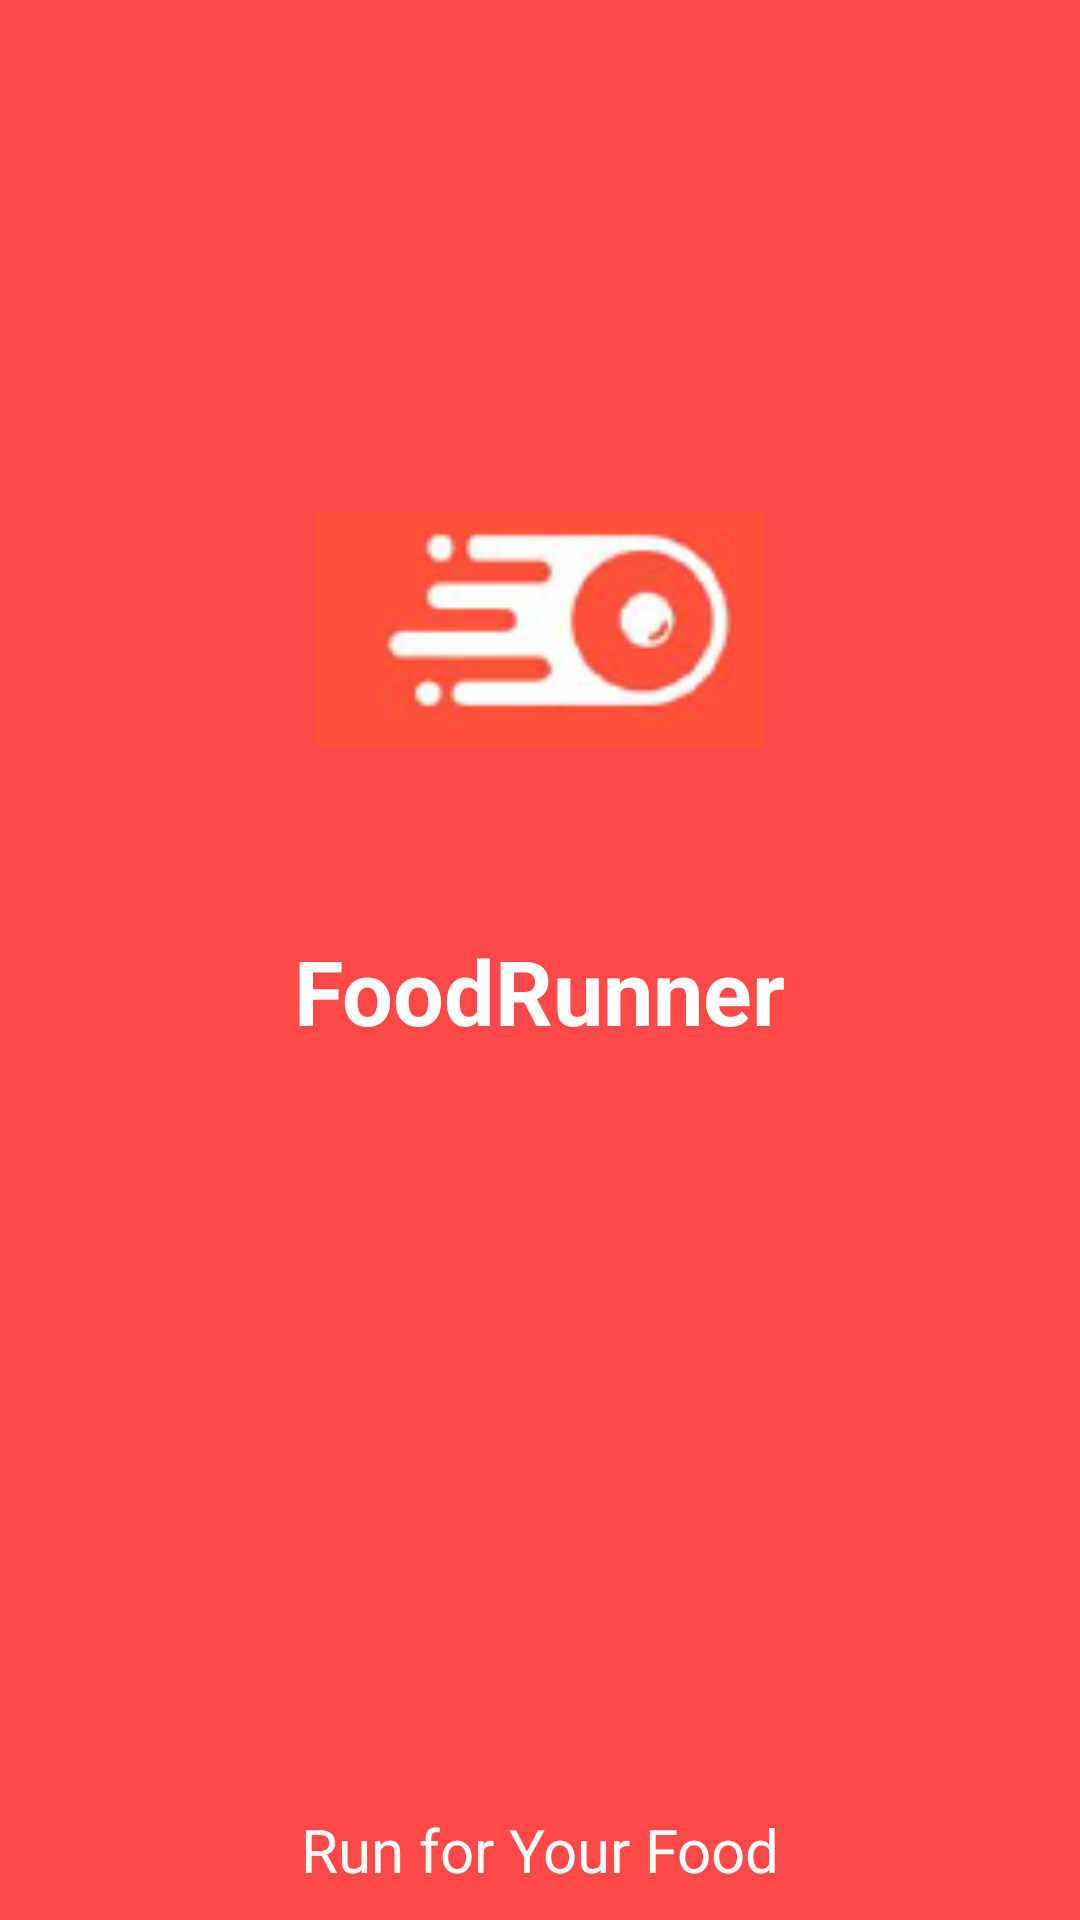

Here is an Android app screen rendered from its layout file. Give the layout XML and the strings, colors and styles it references.
<!-- AndroidManifest.xml: application theme Theme.FoodRunner -->
<!-- res/layout/activity_splash.xml -->
<?xml version="1.0" encoding="utf-8"?>
<RelativeLayout xmlns:android="http://schemas.android.com/apk/res/android"
    xmlns:app="http://schemas.android.com/apk/res-auto"
    xmlns:tools="http://schemas.android.com/tools"
    android:layout_width="match_parent"
    android:layout_height="match_parent"
    android:background="#FF4848"
    tools:context=".splash">

    <ImageView
        android:id="@+id/image_splash"
        android:layout_width="150dp"
        android:layout_height="200dp"
        android:layout_centerHorizontal="true"
        android:layout_marginTop="110dp"
        android:src="@drawable/splash_logo" />

    <TextView
        android:layout_width="wrap_content"
        android:layout_height="wrap_content"
        android:layout_below="@+id/image_splash"
        android:layout_centerInParent="true"
        android:text="FoodRunner"
        android:textColor="#ffffff"
        android:textSize="30sp"
        android:textStyle="bold"
        />
    <TextView
        android:layout_width="match_parent"
        android:layout_height="wrap_content"
        android:layout_alignParentBottom="true"
        android:text="Run for Your Food"
        android:textSize="20sp"
        android:gravity="center"
        android:textColor="#ffffff"
        android:layout_marginBottom="10dp"/>

</RelativeLayout>
<!-- resources referenced by this layout -->
<resources>
  <!-- drawable splash_logo: png bitmap (drawable-v24, 9341 bytes) -->
  <style name="Theme.FoodRunner" parent="Theme.MaterialComponents.DayNight.NoActionBar">
          
          <item name="colorPrimary">@color/purple_500</item>
          <item name="colorPrimaryVariant">@color/purple_700</item>
          <item name="colorOnPrimary">@color/white</item>
          
          <item name="colorSecondary">@color/teal_200</item>
          <item name="colorSecondaryVariant">@color/teal_700</item>
          <item name="colorOnSecondary">@color/black</item>
          
          <item name="android:statusBarColor" tools:targetApi="l">?attr/colorPrimaryVariant</item>
          
      </style>
  <color name="purple_500">#FF6200EE</color>
  <color name="purple_700">#FF4848</color>
  <color name="white">#FFFFFFFF</color>
  <color name="teal_200">#FF03DAC5</color>
  <color name="teal_700">#FF018786</color>
  <color name="black">#FF000000</color>
</resources>
